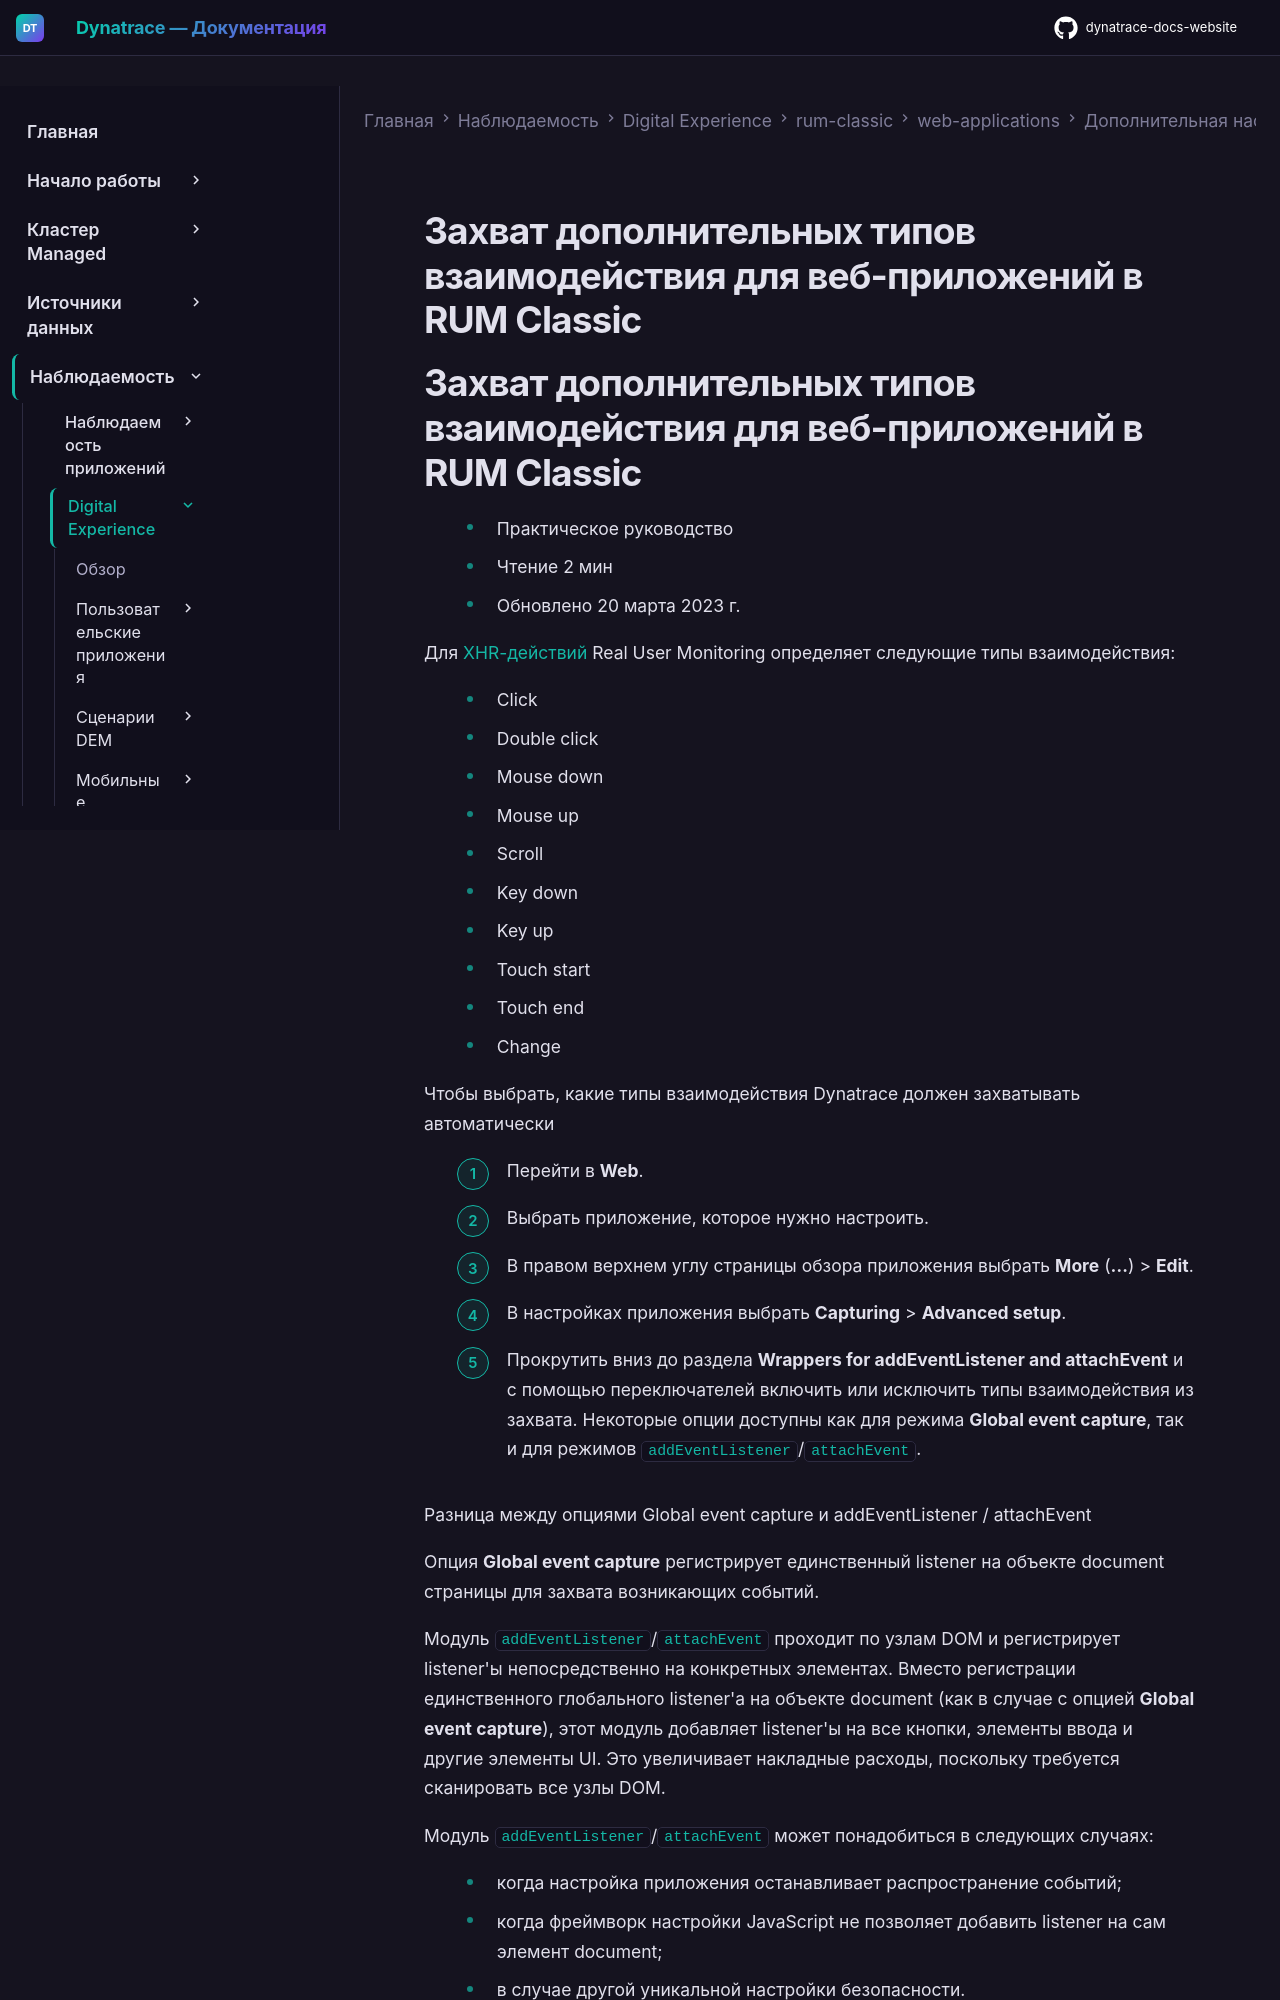

repository: Yerkebulan-Ardabayev/dynatrace-docs-website · page: managed-ru/observe/digital-experience/rum-classic/web-applications/additional-configuration/capture-interaction-types/index.html · generator: mkdocs

---
title: Захват дополнительных типов взаимодействия для веб-приложений в RUM Classic
source: https://docs.dynatrace.com/managed/observe/digital-experience/rum-classic/web-applications/additional-configuration/capture-interaction-types
---

# Захват дополнительных типов взаимодействия для веб-приложений в RUM Classic
